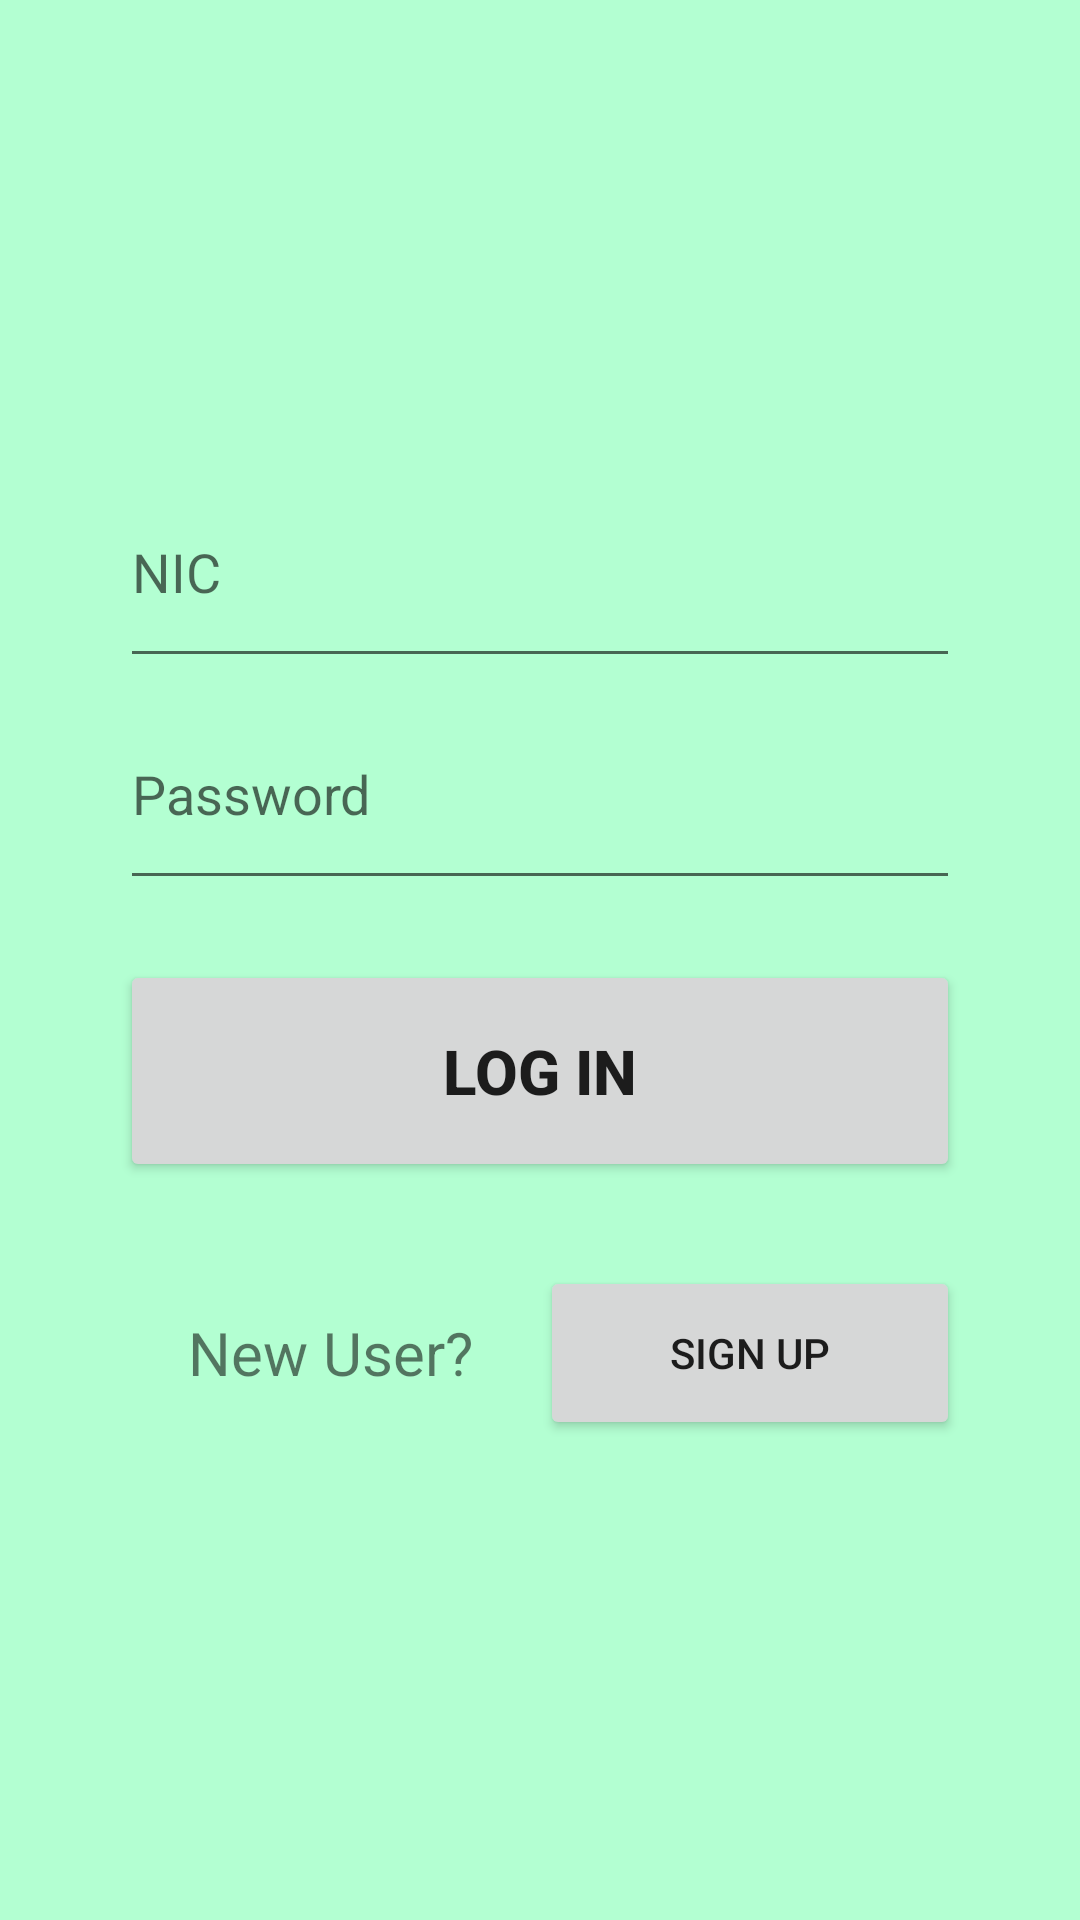

The Android layout XML behind this screen, and the referenced resources:
<!-- AndroidManifest.xml: application theme Theme.UToken -->
<!-- res/layout/activity_user_login.xml -->
<?xml version="1.0" encoding="utf-8"?>
<LinearLayout xmlns:android="http://schemas.android.com/apk/res/android"
    xmlns:tools="http://schemas.android.com/tools"
    android:layout_width="match_parent"
    android:layout_height="match_parent"
    android:padding="10dp"
    android:orientation="vertical"
    android:weightSum="5"
    android:layout_gravity="center"
    android:gravity="center"
    tools:context=".User_Login">

    <LinearLayout
        android:layout_width="match_parent"
        android:layout_height="0dp"
        android:layout_weight="3"
        android:orientation="vertical"
        android:weightSum="8"
        android:layout_margin="30dp">

        <EditText
            android:id="@+id/username"
            android:layout_width="match_parent"
            android:layout_height="0dp"
            android:layout_weight="2"
            android:hint="NIC">
        </EditText>

        <EditText
            android:id="@+id/password"
            android:layout_width="match_parent"
            android:layout_height="0dp"
            android:layout_weight="2"
            android:hint="Password"
            android:inputType="textPassword">
        </EditText>

        <Button
            android:id="@+id/btn_login"
            android:layout_width="match_parent"
            android:layout_height="0dp"
            android:text="Log In"
            android:textStyle="bold"
            android:textSize="10pt"
            android:layout_weight="2"
            android:layout_marginVertical="20dp"/>

        <LinearLayout
            android:layout_weight="2"
            android:layout_width="match_parent"
            android:layout_height="0dp"
            android:orientation="horizontal"
            android:weightSum="10">

            <TextView
                android:text="New User?"
                android:textAlignment="gravity"
                android:gravity="center"
                android:layout_width="0dp"
                android:textSize="20dp"
                android:layout_height="match_parent"
                android:layout_weight="5">
            </TextView>

            <Button
                android:id="@+id/btn_signup"
                android:layout_width="0dp"
                android:layout_height="match_parent"
                android:layout_weight="5"
                android:layout_marginVertical="8dp"
                android:text="Sign Up">
            </Button>

        </LinearLayout>


    </LinearLayout>

</LinearLayout>
<!-- resources referenced by this layout -->
<resources>
  <style name="Theme.UToken" parent="Theme.MaterialComponents.DayNight.DarkActionBar">
          
          <item name="colorPrimary">@color/dark_green</item>
          <item name="colorPrimaryVariant">@color/darker_green</item>
          <item name="colorOnPrimary">@color/white</item>
          <item name="android:colorBackground">@color/light_green</item>
          
          <item name="colorSecondary">@color/teal_200</item>
          <item name="colorSecondaryVariant">@color/teal_700</item>
          <item name="colorOnSecondary">@color/black</item>
          
          <item name="android:statusBarColor" tools:targetApi="l">?attr/colorPrimaryVariant</item>
          
      </style>
  <color name="dark_green">#406050</color>
  <color name="darker_green">#2B4035</color>
  <color name="white">#FFFFFFFF</color>
  <color name="light_green">#B3FFD2</color>
  <color name="teal_200">#FF03DAC5</color>
  <color name="teal_700">#FF018786</color>
  <color name="black">#FF000000</color>
</resources>
